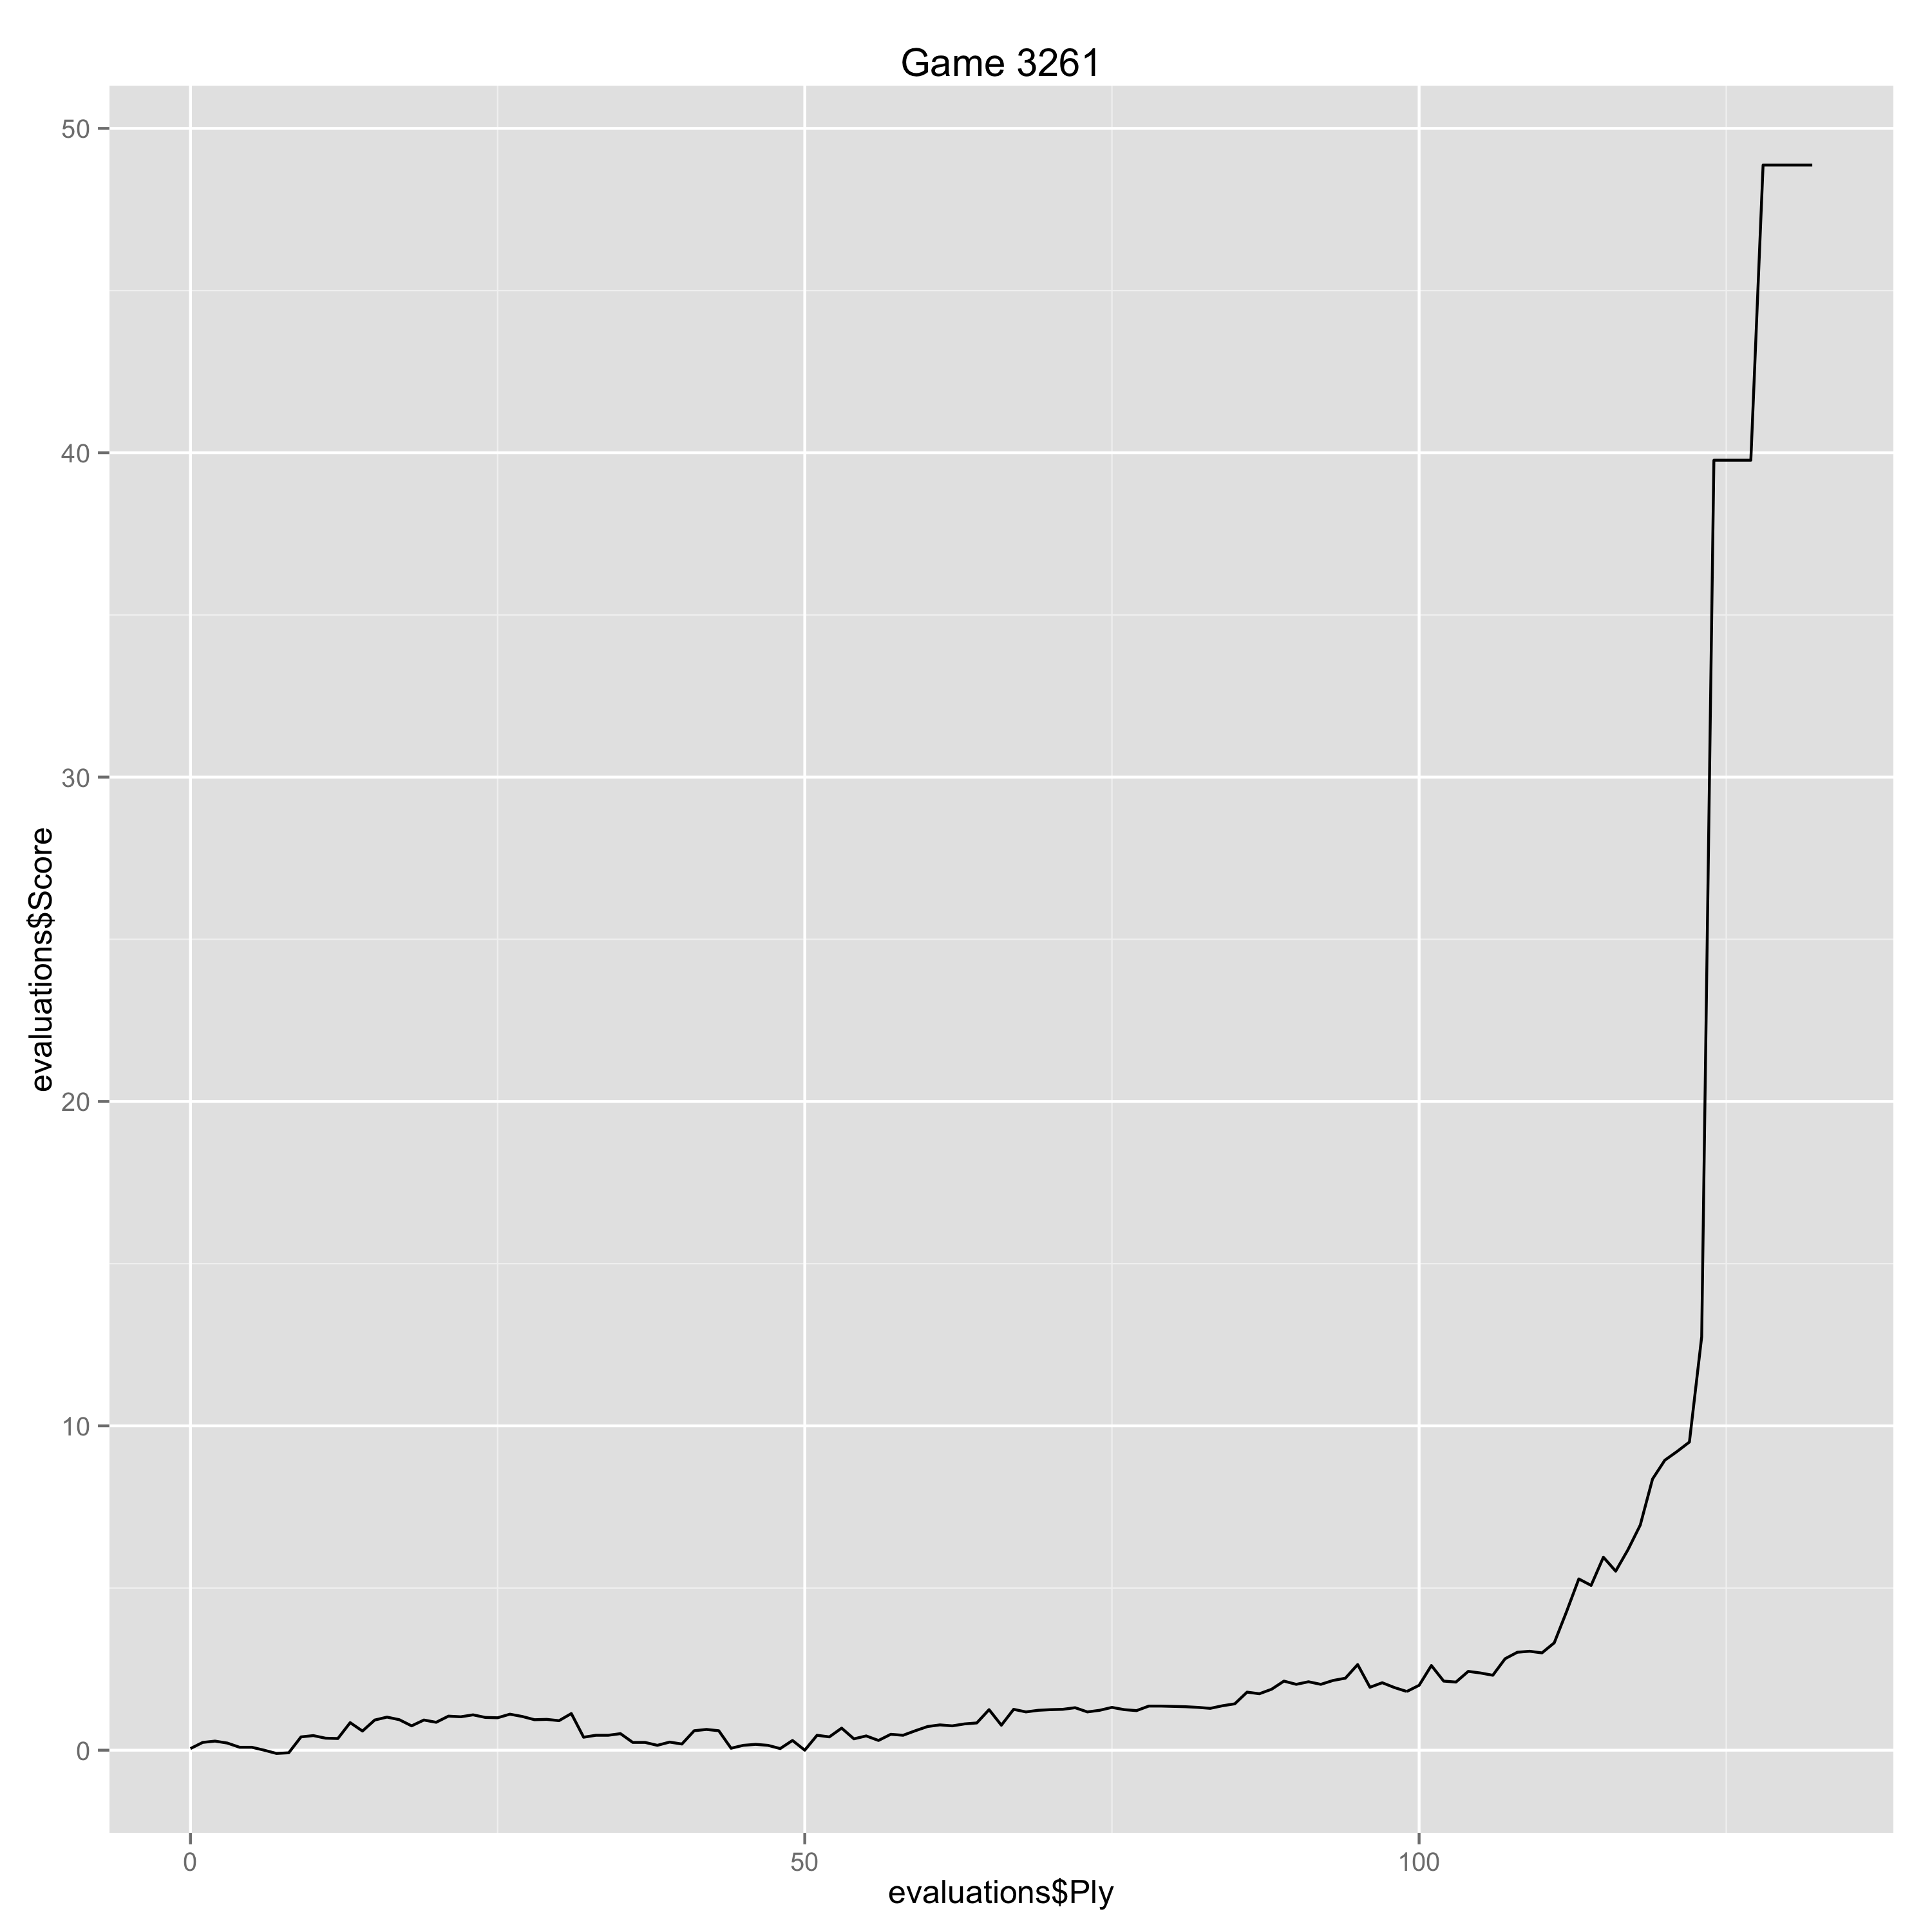

The data file committed next to this chart (first rows):
Ply, Move, White, Black, Score, Eval, Comment
0, [1], c4, , 0.05, 0.05, 
1, [1], , b6, 0.24, -0.19, 
2, [2], Nc3, , 0.28, 0.04, 
3, [2], , Bb7, 0.22, 0.06, 
4, [3], e4, , 0.09, -0.13, 
5, [3], , e5, 0.09, 0.0, 
6, [4], d3, , 0.0, -0.09, 
7, [4], , Bc5, -0.1, 0.1, 
8, [5], g3, , -0.08, 0.02, 
9, [5], , f5, 0.41, -0.49, 
10, [6], Bg2, , 0.45, 0.04, 
11, [6], , Nf6, 0.37, 0.08, 
12, [7], Nf3, , 0.36, -0.01, 
13, [7], , O-O, 0.85, -0.49, 
14, [8], O-O, , 0.59, -0.26, 
15, [8], , d6, 0.93, -0.34, 
16, [9], exf5, , 1.02, 0.09, 
17, [9], , Qc8, 0.94, 0.08, 
18, [10], a3, , 0.75, -0.19, 
19, [10], , a5, 0.93, -0.18, 
20, [11], Nb5, , 0.86, -0.07, 
21, [11], , Na6, 1.05, -0.19, 
22, [12], d4, , 1.03, -0.02, 
23, [12], , exd4, 1.09, -0.06, 
24, [13], Nbxd4, , 1.01, -0.08, 
25, [13], , Bxd4, 1.0, 0.01, 
26, [14], Nxd4, , 1.11, 0.11, 
27, [14], , Nc5, 1.04, 0.07, 
28, [15], b3, , 0.94, -0.1, 
29, [15], , Bxg2, 0.95, -0.01, 
30, [16], Kxg2, , 0.91, -0.04, 
31, [16], , Qb7+, 1.13, -0.22, 
32, [17], Qf3, , 0.4, -0.73, 
33, [17], , Qxf3+, 0.46, -0.06, 
34, [18], Kxf3, , 0.46, 0.0, 
35, [18], , Nfd7, 0.51, -0.05, 
36, [19], g4, , 0.24, -0.27, 
37, [19], , a4, 0.24, 0.0, 
38, [20], b4, , 0.15, -0.09, 
39, [20], , Ne5+, 0.25, -0.1, 
40, [21], Kg3, , 0.19, -0.06, 
41, [21], , Ne4+, 0.6, -0.41, 
42, [22], Kg2, , 0.64, 0.04, 
43, [22], , Nxc4, 0.6, 0.04, 
44, [23], b5, , 0.06, -0.54, 
45, [23], , Nc5, 0.15, -0.09, 
46, [24], Ra2, , 0.18, 0.03, 
47, [24], , Rae8, 0.15, 0.03, 
48, [25], Rc2, , 0.05, -0.1, 
49, [25], , Ne5, 0.3, -0.25, 
50, [26], f3, , 0.0, -0.3, 
51, [26], , Ned7, 0.46, -0.46, 
52, [27], Rd1, , 0.41, -0.05, 
53, [27], , h6, 0.68, -0.27, 
54, [28], Kf1, , 0.35, -0.33, 
55, [28], , Rf7, 0.44, -0.09, 
56, [29], Bf4, , 0.3, -0.14, 
57, [29], , Kh7, 0.49, -0.19, 
58, [30], h3, , 0.46, -0.03, 
59, [30], , Nf6, 0.6, -0.14, 
... 73 more rows
